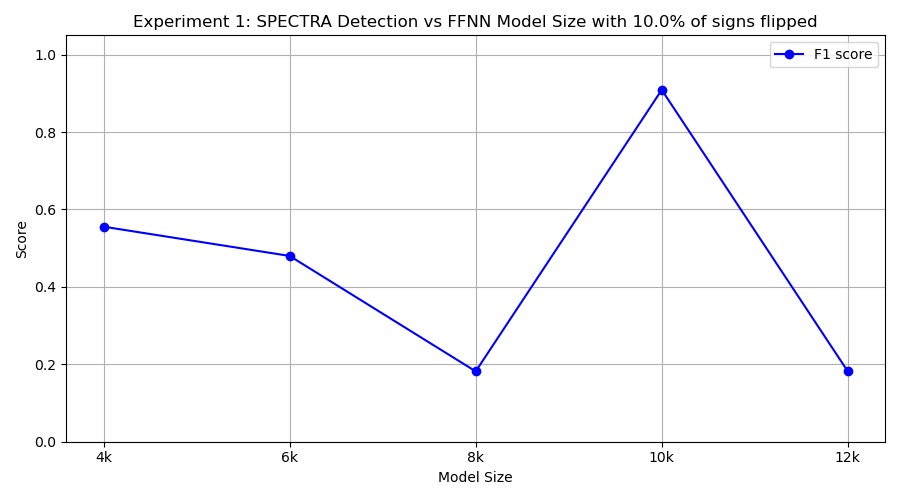

Data behind this chart, as committed beside it:
model_class, tp, fp, tn, fn, precision, recall, f1
FourKMLP, 5, 3, 7, 5, 0.625, 0.5, 0.5556
SixKMLP, 6, 9, 1, 4, 0.4, 0.6, 0.48
EightKMLP, 1, 0, 10, 9, 1.0, 0.1, 0.1818
TenKMLP, 10, 2, 8, 0, 0.8333, 1.0, 0.9091
TwelveKMLP, 1, 0, 10, 9, 1.0, 0.1, 0.1818
